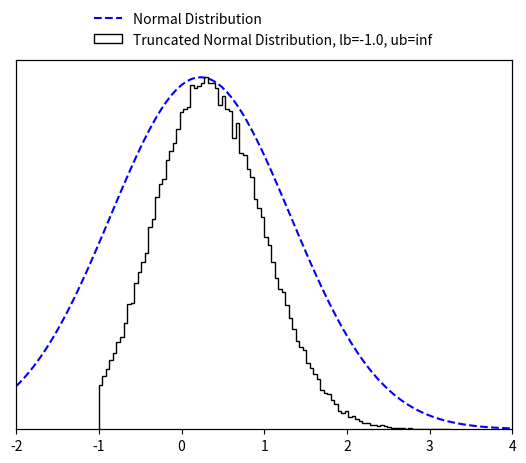

This chart was generated by the following Python code:
#
# This code, which is under the MIT license, is obtained from https://github.com/brunzema/truncated-mvn-sampler.
#

import numpy as np
import math
from scipy import special
from scipy import optimize

EPS = 10e-15


class TruncatedMVN:
    """
    Create a normal distribution :math:`X  \sim N ({\mu}, {\Sigma})` subject to linear inequality constraints
    :math:`lb < X < ub` and sample from it using minimax tilting. Based on the MATLAB implemention by the authors
    (reference below).

    :param np.ndarray mu: (size D) mean of the normal distribution :math:`\mathbf {\mu}`.
    :param np.ndarray cov: (size D x D) covariance of the normal distribution :math:`\mathbf {\Sigma}`.
    :param np.ndarray lb: (size D) lower bound constrain of the multivariate normal distribution :math:`\mathbf lb`.
    :param np.ndarray ub: (size D) upper bound constrain of the multivariate normal distribution :math:`\mathbf ub`.
    :param Union[int, None] seed: a random seed.

    Note that the algorithm may not work if 'cov' is close to being rank deficient.

    Reference:
    Botev, Z. I., (2016), The normal law under linear restrictions: simulation and estimation via minimax tilting,
    Journal of the Royal Statistical Society Series B, 79, issue 1, p. 125-148,

    Example:
        >>> d = 10  # dimensions
        >>>
        >>> # random mu and cov
        >>> mu = np.random.rand(d)
        >>> cov = 0.5 - np.random.rand(d ** 2).reshape((d, d))
        >>> cov = np.triu(cov)
        >>> cov += cov.T - np.diag(cov.diagonal())
        >>> cov = np.dot(cov, cov)
        >>>
        >>> # constraints
        >>> lb = np.zeros_like(mu) - 2
        >>> ub = np.ones_like(mu) * np.inf
        >>>
        >>> # create truncated normal and sample from it
        >>> n_samples = 100000
        >>> samples = TruncatedMVN(mu, cov, lb, ub).sample(n_samples)

    Reimplementation by Paul Brunzema
    """

    def __init__(self, mu, cov, lb, ub, seed=None):
        self.dim = len(mu)
        if not cov.shape[0] == cov.shape[1]:
            raise RuntimeError("Covariance matrix must be of shape DxD!")
        if not (self.dim == cov.shape[0] and self.dim == len(lb) and self.dim == len(ub)):
            raise RuntimeError("Dimensions D of mean (mu), covariance matric (cov), lower bound (lb) "
                               "and upper bound (ub) must be the same!")

        self.cov = cov
        self.orig_mu = mu
        self.orig_lb = lb
        self.orig_ub = ub
        
        # permutated
        self.lb = lb - mu  # move distr./bounds to have zero mean
        self.ub = ub - mu  # move distr./bounds to have zero mean
        if np.any(self.ub <= self.lb):
            raise RuntimeError("Upper bound (ub) must be strictly greater than lower bound (lb) for all D dimensions!")

        # scaled Cholesky with zero diagonal, permutated
        self.L = np.empty_like(cov)
        self.unscaled_L = np.empty_like(cov)

        # placeholder for optimization
        self.perm = None
        self.x = None
        self.mu = None
        self.psistar = None

        # for numerics
        self.eps = EPS

        # a random state
        self.random_state = np.random.RandomState(seed)

    def sample(self, n):
        """
        Create n samples from the truncated normal distribution.

        :param int n: Number of samples to create.
        :return: D x n array with the samples.
        :rtype: np.ndarray
        """
        if not isinstance(n, int):
            raise RuntimeError("Number of samples must be an integer!")

        # factors (Cholesky, etc.) only need to be computed once!
        if self.psistar is None:
            self.compute_factors()

        # start acceptance rejection sampling
        rv = np.array([], dtype=np.float64).reshape(self.dim, 0)
        accept, iteration = 0, 0
        while accept < n:
            logpr, Z = self.mvnrnd(n, self.mu)  # simulate n proposals
            idx = -np.log(self.random_state.rand(n)) > (self.psistar - logpr)  # acceptance tests
            rv = np.concatenate((rv, Z[:, idx]), axis=1)  # accumulate accepted
            accept = rv.shape[1]  # keep track of # of accepted
            iteration += 1
            if iteration == 10 ** 3:
                print('Warning: Acceptance prob. smaller than 0.001.')
            elif iteration > 10 ** 4:
                accept = n
                rv = np.concatenate((rv, Z), axis=1)
                print('Warning: Sample is only approximately distributed.')

        # finish sampling and postprocess the samples!
        order = self.perm.argsort(axis=0)
        rv = rv[:, :n]
        rv = self.unscaled_L @ rv
        rv = rv[order, :]

        # retransfer to original mean
        rv += np.tile(self.orig_mu.reshape(self.dim, 1), (1, rv.shape[-1]))  # Z = X + mu
        return rv
    
    def compute_factors(self):
        # compute permutated Cholesky factor and solve optimization

        # Cholesky decomposition of matrix with permuation
        self.unscaled_L, self.perm = self.colperm()
        D = np.diag(self.unscaled_L)
        if np.any(D < self.eps):
            print('Warning: Method might fail as covariance matrix is singular!')

        # rescale
        scaled_L = self.unscaled_L / np.tile(D.reshape(self.dim, 1), (1, self.dim))
        self.lb = self.lb / D
        self.ub = self.ub / D

        # remove diagonal
        self.L = scaled_L - np.eye(self.dim)

        # get gradient/Jacobian function
        gradpsi = self.get_gradient_function()
        x0 = np.zeros(2 * (self.dim - 1))

        # find optimal tilting parameter non-linear equation solver
        sol = optimize.root(gradpsi, x0, args=(self.L, self.lb, self.ub), method='hybr', jac=True)
        if not sol.success:
            print('Warning: Method may fail as covariance matrix is close to singular!')
        self.x = sol.x[:self.dim - 1]
        self.mu = sol.x[self.dim - 1:]

        # compute psi star
        self.psistar = self.psy(self.x, self.mu)
        
    def reset(self):
        # reset factors -> when sampling, optimization for optimal tilting parameters is performed again

        # permutated
        self.lb = self.orig_lb - self.orig_mu  # move distr./bounds to have zero mean
        self.ub = self.orig_ub - self.orig_mu

        # scaled Cholesky with zero diagonal, permutated
        self.L = np.empty_like(self.cov)
        self.unscaled_L = np.empty_like(self.cov)

        # placeholder for optimization
        self.perm = None
        self.x = None
        self.mu = None
        self.psistar = None

    def mvnrnd(self, n, mu):
        # generates the proposals from the exponentially tilted sequential importance sampling pdf
        # output:     logpr, log-likelihood of sample
        #             Z, random sample
        mu = np.append(mu, [0.])
        Z = np.zeros((self.dim, n))
        logpr = 0
        for k in range(self.dim):
            # compute matrix multiplication L @ Z
            col = self.L[k, :k] @ Z[:k, :]
            # compute limits of truncation
            tl = self.lb[k] - mu[k] - col
            tu = self.ub[k] - mu[k] - col
            # simulate N(mu,1) conditional on [tl,tu]
            Z[k, :] = mu[k] + self.trandn(tl, tu)
            # update likelihood ratio
            logpr += lnNormalProb(tl, tu) + .5 * mu[k] ** 2 - mu[k] * Z[k, :]
        return logpr, Z

    def trandn(self, lb, ub):
        """
        Sample generator for the truncated standard multivariate normal distribution :math:`X \sim N(0,I)` s.t.
        :math:`lb<X<ub`.

        If you wish to simulate a random variable 'Z' from the non-standard Gaussian :math:`N(m,s^2)`
        conditional on :math:`lb<Z<ub`, then first simulate x=TruncatedMVNSampler.trandn((l-m)/s,(u-m)/s) and set
        Z=m+s*x.
        Infinite values for 'ub' and 'lb' are accepted.

        :param np.ndarray lb: (size D) lower bound constrain of the normal distribution :math:`\mathbf lb`.
        :param np.ndarray ub: (size D) upper bound constrain of the normal distribution :math:`\mathbf lb`.

        :return: D samples if the truncated normal distribition x ~ N(0, I) subject to lb < x < ub.
        :rtype: np.ndarray
        """
        if not len(lb) == len(ub):
            raise RuntimeError("Lower bound (lb) and upper bound (ub) must be of the same length!")

        x = np.empty_like(lb)
        a = 0.66  # threshold used in MATLAB implementation
        # three cases to consider
        # case 1: a<lb<ub
        I = lb > a
        if np.any(I):
            tl = lb[I]
            tu = ub[I]
            x[I] = self.ntail(tl, tu)
        # case 2: lb<ub<-a
        J = ub < -a
        if np.any(J):
            tl = -ub[J]
            tu = -lb[J]
            x[J] = - self.ntail(tl, tu)
        # case 3: otherwise use inverse transform or accept-reject
        I = ~(I | J)
        if np.any(I):
            tl = lb[I]
            tu = ub[I]
            x[I] = self.tn(tl, tu)
        return x

    def tn(self, lb, ub, tol=2):
        # samples a column vector of length=len(lb)=len(ub) from the standard multivariate normal distribution
        # truncated over the region [lb,ub], where -a<lb<ub<a for some 'a' and lb and ub are column vectors
        # uses acceptance rejection and inverse-transform method

        sw = tol  # controls switch between methods, threshold can be tuned for maximum speed for each platform
        x = np.empty_like(lb)
        # case 1: abs(ub-lb)>tol, uses accept-reject from randn
        I = abs(ub - lb) > sw
        if np.any(I):
            tl = lb[I]
            tu = ub[I]
            x[I] = self.trnd(tl, tu)

        # case 2: abs(u-l)<tol, uses inverse-transform
        I = ~I
        if np.any(I):
            tl = lb[I]
            tu = ub[I]
            pl = special.erfc(tl / np.sqrt(2)) / 2
            pu = special.erfc(tu / np.sqrt(2)) / 2
            x[I] = np.sqrt(2) * special.erfcinv(2 * (pl - (pl - pu) * self.random_state.rand(len(tl))))
        return x

    def trnd(self, lb, ub):
        # uses acceptance rejection to simulate from truncated normal
        x = self.random_state.randn(len(lb))  # sample normal
        test = (x < lb) | (x > ub)
        I = np.where(test)[0]
        d = len(I)
        while d > 0:  # while there are rejections
            ly = lb[I]
            uy = ub[I]
            y = self.random_state.randn(len(uy))  # resample
            idx = (y > ly) & (y < uy)  # accepted
            x[I[idx]] = y[idx]
            I = I[~idx]
            d = len(I)
        return x

    def ntail(self, lb, ub):
        # samples a column vector of length=len(lb)=len(ub) from the standard multivariate normal distribution
        # truncated over the region [lb,ub], where lb>0 and lb and ub are column vectors
        # uses acceptance-rejection from Rayleigh distr. similar to Marsaglia (1964)
        if not len(lb) == len(ub):
            raise RuntimeError("Lower bound (lb) and upper bound (ub) must be of the same length!")
        c = (lb ** 2) / 2
        n = len(lb)
        f = np.expm1(c - ub ** 2 / 2)
        x = c - np.log(1 + self.random_state.rand(n) * f)  # sample using Rayleigh
        # keep list of rejected
        I = np.where(self.random_state.rand(n) ** 2 * x > c)[0]
        d = len(I)
        while d > 0:  # while there are rejections
            cy = c[I]
            y = cy - np.log(1 + self.random_state.rand(d) * f[I])
            idx = (self.random_state.rand(d) ** 2 * y) < cy  # accepted
            x[I[idx]] = y[idx]  # store the accepted
            I = I[~idx]  # remove accepted from the list
            d = len(I)
        return np.sqrt(2 * x)  # this Rayleigh transform can be delayed till the end

    def psy(self, x, mu):
        # implements psi(x,mu); assumes scaled 'L' without diagonal
        x = np.append(x, [0.])
        mu = np.append(mu, [0.])
        c = self.L @ x
        lt = self.lb - mu - c
        ut = self.ub - mu - c
        p = np.sum(lnNormalProb(lt, ut) + 0.5 * mu ** 2 - x * mu)
        return p

    def get_gradient_function(self):
        # wrapper to avoid dependancy on self

        def gradpsi(y, L, l, u):
            # implements gradient of psi(x) to find optimal exponential twisting, returns also the Jacobian
            # NOTE: assumes scaled 'L' with zero diagonal
            d = len(u)
            c = np.zeros(d)
            mu, x = c.copy(), c.copy()
            x[0:d - 1] = y[0:d - 1]
            mu[0:d - 1] = y[d - 1:]

            # compute now ~l and ~u
            c[1:d] = L[1:d, :] @ x
            lt = l - mu - c
            ut = u - mu - c

            # compute gradients avoiding catastrophic cancellation
            w = lnNormalProb(lt, ut)
            pl = np.exp(-0.5 * lt ** 2 - w) / np.sqrt(2 * math.pi)
            pu = np.exp(-0.5 * ut ** 2 - w) / np.sqrt(2 * math.pi)
            P = pl - pu

            # output the gradient
            dfdx = - mu[0:d - 1] + (P.T @ L[:, 0:d - 1]).T
            dfdm = mu - x + P
            grad = np.concatenate((dfdx, dfdm[:-1]), axis=0)

            # construct jacobian
            lt[np.isinf(lt)] = 0
            ut[np.isinf(ut)] = 0

            dP = - P ** 2 + lt * pl - ut * pu
            DL = np.tile(dP.reshape(d, 1), (1, d)) * L
            mx = DL - np.eye(d)
            xx = L.T @ DL
            mx = mx[:-1, :-1]
            xx = xx[:-1, :-1]
            J = np.block([[xx, mx.T],
                          [mx, np.diag(1 + dP[:-1])]])
            return (grad, J)

        return gradpsi

    def colperm(self):
        perm = np.arange(self.dim)
        L = np.zeros_like(self.cov)
        z = np.zeros_like(self.orig_mu)

        for j in perm.copy():
            pr = np.ones_like(z) * np.inf  # compute marginal prob.
            I = np.arange(j, self.dim)  # search remaining dimensions
            D = np.diag(self.cov)
            s = D[I] - np.sum(L[I, 0:j] ** 2, axis=1)
            s[s < 0] = self.eps
            s = np.sqrt(s)
            tl = (self.lb[I] - L[I, 0:j] @ z[0:j]) / s
            tu = (self.ub[I] - L[I, 0:j] @ z[0:j]) / s
            pr[I] = lnNormalProb(tl, tu)
            # find smallest marginal dimension
            k = np.argmin(pr)

            # flip dimensions k-->j
            jk = [j, k]
            kj = [k, j]
            self.cov[jk, :] = self.cov[kj, :]  # update rows of cov
            self.cov[:, jk] = self.cov[:, kj]  # update cols of cov
            L[jk, :] = L[kj, :]  # update only rows of L
            self.lb[jk] = self.lb[kj]  # update integration limits
            self.ub[jk] = self.ub[kj]  # update integration limits
            perm[jk] = perm[kj]  # keep track of permutation

            # construct L sequentially via Cholesky computation
            s = self.cov[j, j] - np.sum(L[j, 0:j] ** 2, axis=0)
            if s < -0.01:
                raise RuntimeError("Sigma is not positive semi-definite")
            elif s < 0:
                s = self.eps
            L[j, j] = np.sqrt(s)
            new_L = self.cov[j + 1:self.dim, j] - L[j + 1:self.dim, 0:j] @ L[j, 0:j].T
            L[j + 1:self.dim, j] = new_L / L[j, j]

            # find mean value, z(j), of truncated normal
            tl = (self.lb[j] - L[j, 0:j - 1] @ z[0:j - 1]) / L[j, j]
            tu = (self.ub[j] - L[j, 0:j - 1] @ z[0:j - 1]) / L[j, j]
            w = lnNormalProb(tl, tu)  # aids in computing expected value of trunc. normal
            z[j] = (np.exp(-.5 * tl ** 2 - w) - np.exp(-.5 * tu ** 2 - w)) / np.sqrt(2 * math.pi)
        return L, perm


def lnNormalProb(a, b):
    # computes ln(P(a<Z<b)) where Z~N(0,1) very accurately for any 'a', 'b'
    p = np.zeros_like(a)
    # case b>a>0
    I = a > 0
    if np.any(I):
        pa = lnPhi(a[I])
        pb = lnPhi(b[I])
        p[I] = pa + np.log1p(-np.exp(pb - pa))
    # case a<b<0
    idx = b < 0
    if np.any(idx):
        pa = lnPhi(-a[idx])  # log of lower tail
        pb = lnPhi(-b[idx])
        p[idx] = pb + np.log1p(-np.exp(pa - pb))
    # case a < 0 < b
    I = (~I) & (~idx)
    if np.any(I):
        pa = special.erfc(-a[I] / np.sqrt(2)) / 2  # lower tail
        pb = special.erfc(b[I] / np.sqrt(2)) / 2  # upper tail
        p[I] = np.log1p(-pa - pb)
    return p


def lnPhi(x):
    # computes logarithm of  tail of Z~N(0,1) mitigating numerical roundoff errors
    out = -0.5 * x ** 2 - np.log(2) + np.log(special.erfcx(x / np.sqrt(2)) + EPS)  # divide by zeros error -> add eps
    return out


if __name__ == '__main__':
    import matplotlib.pyplot as plt
    import scipy.stats as stats

    d_test = 10
    # random mu and cov
    mu_test = np.random.rand(d_test)
    cov_test = 0.5 - np.random.rand(d_test ** 2).reshape((d_test, d_test))
    cov_test = np.triu(cov_test)
    cov_test += cov_test.T - np.diag(cov_test.diagonal())
    cov_test = np.dot(cov_test, cov_test)

    # constraints
    lb_test = np.zeros_like(mu_test) - 1.
    ub_test = np.ones_like(mu_test) * np.inf

    # create truncated normal and sample from it
    n_samples_test = 100000
    samples_test = TruncatedMVN(mu_test, cov_test, lb_test, ub_test).sample(n_samples_test)

    idx_test = 1
    fig, ax1 = plt.subplots()

    ax2 = ax1.twinx()
    x_test = np.linspace(-2, 4, 100)
    ax1.plot(x_test, stats.norm.pdf(x_test, mu_test[idx_test], cov_test[idx_test, idx_test]),
             'b--', label='Normal Distribution')
    ax1.set_ylim(bottom=0)
    ax2.hist(samples_test[idx_test, :], 100, color="k", histtype="step",
             label=f'Truncated Normal Distribution, lb={lb_test[0]}, ub={ub_test[0]}')
    ax1.set_xlim([-2, 4])
    ax1.set_yticks([])
    ax2.set_yticks([])
    fig.legend(loc=9, frameon=False)
    plt.show()
    plt.close()

    print('Done!')
